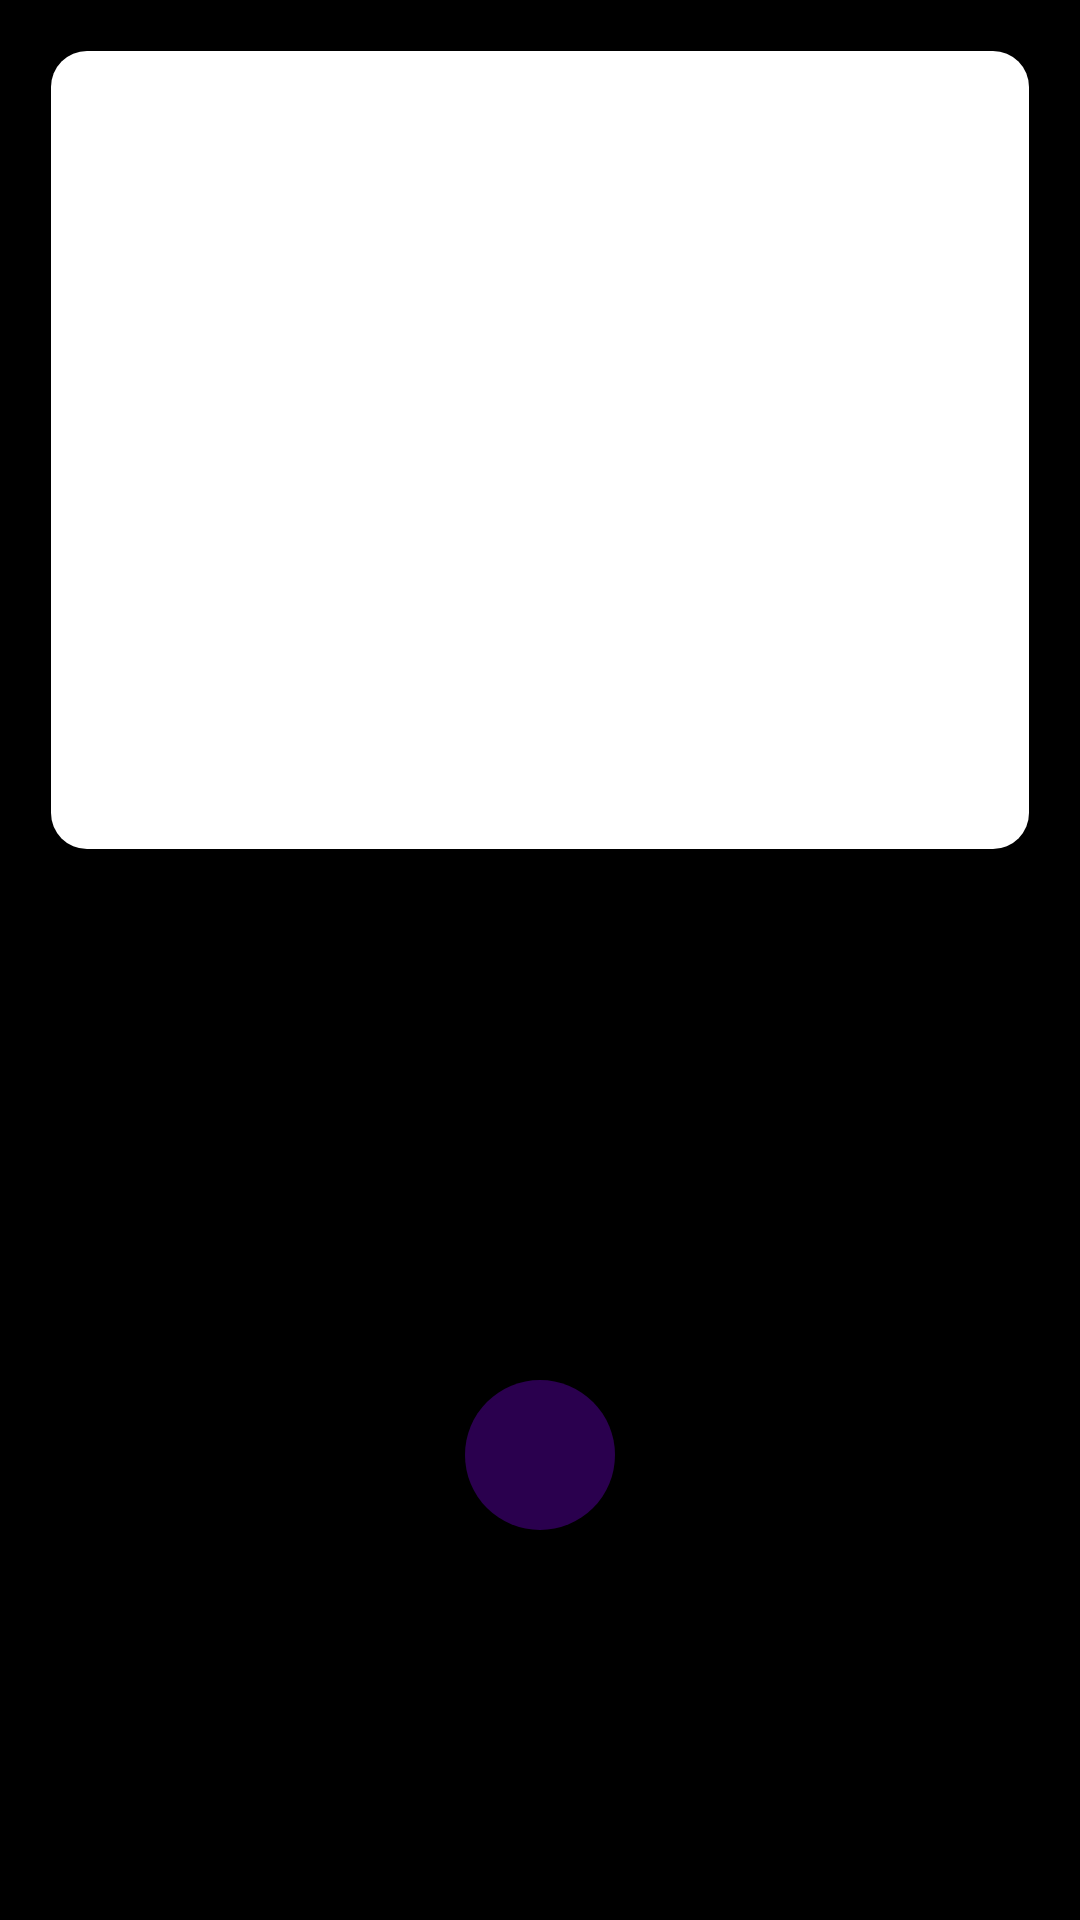

Write the Android layout XML for this screen, with the resource values it uses.
<!-- AndroidManifest.xml: application theme AppTheme -->
<!-- res/layout/mainactivitylayout2.xml -->
<?xml version="1.0" encoding="utf-8"?>
<RelativeLayout xmlns:android="http://schemas.android.com/apk/res/android"
    android:layout_width="match_parent"
    android:background="@color/black"
    android:layout_height="match_parent">

    <FrameLayout
        android:id="@+id/framelayout"
        android:layout_width="500dp"
        android:layout_height="270dp"
        android:layout_centerHorizontal="true"
        android:layout_marginLeft="15dp"
        android:layout_marginRight="15dp"
        android:elevation="10dp"
        android:layout_marginTop="15dp"
        android:background="@drawable/cornersandborders">
        <TextView
            android:id="@+id/question"
            android:layout_width="match_parent"
            android:layout_height="wrap_content"
            android:textSize="16sp"
            android:gravity="left"
            android:textColor="@color/white"
            android:text="User's response"
            android:layout_marginStart="14dp"
            android:layout_marginTop="15dp" />

        <ScrollView
            android:layout_width="match_parent"
            android:layout_height="match_parent"
            android:layout_marginTop="48dp">

            <TextView
                android:id="@+id/answer"
                android:layout_width="match_parent"
                android:layout_height="wrap_content"
                android:gravity="left"
                android:layout_marginStart="14dp"
                android:layout_marginTop="15dp"
                android:text="bot response"
                android:textColor="@color/white"
                android:textSize="16sp" />
        </ScrollView>


    </FrameLayout>

    <Button
        android:id="@+id/button"
        android:layout_width="50dp"
        android:layout_height="50dp"
        android:background="@drawable/circle1"
        android:layout_alignParentBottom="true"
        android:layout_centerHorizontal="true"
        android:layout_marginBottom="130dp"
        />

    <pl.droidsonroids.gif.GifImageView
        android:id="@+id/listener"
        android:layout_width="300dp"
        android:layout_height="230dp"
        android:layout_alignParentBottom="true"
        android:layout_centerInParent="true"
        android:layout_marginBottom="40dp"
        android:background="@drawable/blackholelistener"
        android:visibility="invisible" />

    <pl.droidsonroids.gif.GifImageView
        android:id="@+id/soundwave"
        android:layout_width="match_parent"
        android:layout_height="160dp"
        android:layout_centerInParent="true"
        android:background="@drawable/wavelistener1"
        android:visibility="invisible" />


</RelativeLayout>
<!-- resources referenced by this layout -->
<resources>
  <color name="black">#FF000000</color>
  <color name="white">#FFFFFF</color>
  <!-- drawable circle1 (drawable) -->
  <shape xmlns:android="http://schemas.android.com/apk/res/android"
      android:shape="oval">
  
      <solid android:color="#2A004E" />
  
      <size
          android:width="56dp"
          android:height="56dp" />
  
      <corners
          android:radius="12dp"/>
  
  
  </shape>
  <!-- drawable cornersandborders (drawable) -->
  <layer-list xmlns:android="http://schemas.android.com/apk/res/android">
  
      
      <item>
          <shape android:shape="rectangle">
              <solid android:color="#000000" /> 
              <corners android:radius="12dp" /> 
          </shape>
      </item>
  
      
      <item
          android:left="2dp"
      android:right="2dp"
      android:top="2dp"
      android:bottom="2dp"
      >
      <shape android:shape="rectangle">
          <solid android:color="#FFFFFF" /> 
          <corners android:radius="12dp" /> 
      </shape>
  </item>
  
      </layer-list>
  <style name="AppTheme" parent="Theme.AppCompat.Light.NoActionBar">
  
          <item name="android:windowBackground">@color/lightBackground</item>
          <item name="colorPrimaryDark">#FFFFFF</item>
      </style>
  <color name="lightBackground">#000000</color>
</resources>
